Run: headless pygame with SDL's dummy video driver; simulated clock (each Clock.tick advances the game by its frame time, no real sleeping); random seed 0; keys injected as events and as key.get_pressed() state; no mouse input; restart key C tapped at the start of phases 3 and 4.
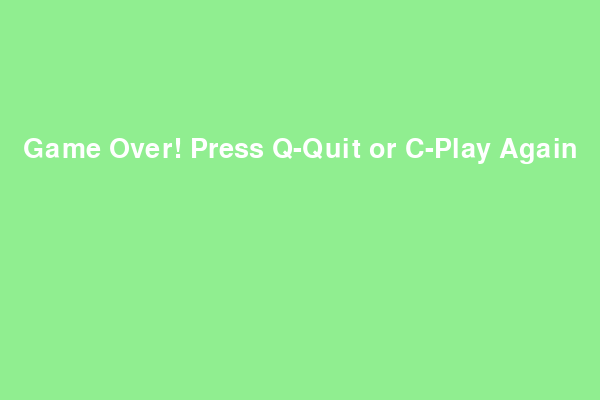
Frame 1 of 4 · flips 1–60 · no input
Frame 2 of 4 · flips 61–180 · tapped SPACE, RETURN · held RIGHT (→), D · screen unchanged from frame 1, image omitted
Frame 3 of 4 · flips 181–300 · tapped C · held DOWN (↓), S · screen unchanged from frame 2, image omitted
Frame 4 of 4 · flips 301–420 · tapped C · held LEFT (←), A, UP (↑), W · screen unchanged from frame 3, image omitted

The pygame program that drew these frames:

import pygame
import sys
import time
import random

pygame.init()

# Screen dimensions
screen_width = 600
screen_height = 400

# Colors
white = (255, 255, 255)
black = (0, 0, 0)
red = (213, 50, 80)
green = (0, 255, 0)
blue = (50, 153, 213)
light_green = (144, 238, 144)

# Grid and Snake block size
grid_size = 20
block_size = grid_size  # Ensure snake block size matches grid square size

# Font and clock
font_style = pygame.font.Font(None, 40)
score_font = pygame.font.Font(None, 25)
clock = pygame.time.Clock()

# Display
display = pygame.display.set_mode((screen_width, screen_height))
pygame.display.set_caption('Snake Game by lyudmilov-georgedi')

# Load background image
background = pygame.Surface(display.get_size())
background.fill(light_green)

def draw_grid(surface):
    for y in range(0, screen_height, grid_size):
        for x in range(0, screen_width, grid_size):
            rect = pygame.Rect(x, y, grid_size, grid_size)
            pygame.draw.rect(surface, white, rect, 1)

def message(msg, color, y_displacement=0):
    mesg = font_style.render(msg, True, color)
    text_rect = mesg.get_rect(center=(screen_width / 2, screen_height / 2 + y_displacement))
    display.blit(mesg, text_rect)

def generate_food_position():
    # Generate random positions aligned with the grid size
    foodx = round(random.randrange(0, screen_width - block_size, grid_size))
    foody = round(random.randrange(0, screen_height - block_size, grid_size))
    return foodx, foody

def gameLoop():
    game_over = False
    game_close = False

    x1 = screen_width / 2
    y1 = screen_height / 2

    x1_change = grid_size  # Start with movement to the right
    y1_change = 0

    snake_List = []
    Length_of_snake = 1

    foodx, foody = generate_food_position()

    while not game_over:

        while game_close == True:
            display.blit(background, (0, 0))
            message("Game Over! Press Q-Quit or C-Play Again", white, y_displacement=-50)
            pygame.display.update()

            for event in pygame.event.get():
                if event.type == pygame.KEYDOWN:
                    if event.key == pygame.K_q:
                        game_over = True
                        game_close = False
                    if event.key == pygame.K_c:
                        gameLoop()

        for event in pygame.event.get():
            if event.type == pygame.QUIT:
                game_over = True
            if event.type == pygame.KEYDOWN:
                if event.key == pygame.K_LEFT and x1_change == 0:  # Ensure not moving horizontally
                    x1_change = -grid_size
                    y1_change = 0
                elif event.key == pygame.K_RIGHT and x1_change == 0:
                    x1_change = grid_size
                    y1_change = 0
                elif event.key == pygame.K_UP and y1_change == 0:  # Ensure not moving vertically
                    y1_change = -grid_size
                    x1_change = 0
                elif event.key == pygame.K_DOWN and y1_change == 0:
                    y1_change = grid_size
                    x1_change = 0

        if x1 >= screen_width or x1 < 0 or y1 >= screen_height or y1 < 0:
            game_close = True
        x1 += x1_change
        y1 += y1_change
        display.blit(background, (0, 0))
        draw_grid(display)
        pygame.draw.rect(display, red, [foodx, foody, block_size, block_size])
        snake_Head = []
        snake_Head.append(x1)
        snake_Head.append(y1)
        snake_List.append(snake_Head)
        if len(snake_List) > Length_of_snake:
            del snake_List[0]

        for x in snake_List[:-1]:
            if x == snake_Head:
                game_close = True

        for segment in snake_List:
            pygame.draw.rect(display, green, [segment[0], segment[1], block_size, block_size])

        # Display score
        score_text = score_font.render("Score: " + str(Length_of_snake - 1), True, black)
        display.blit(score_text, [10, 10])

        pygame.display.update()

        if x1 == foodx and y1 == foody:
            foodx, foody = generate_food_position()
            Length_of_snake += 1

        clock.tick(10)

    pygame.quit()
    quit()

gameLoop()
